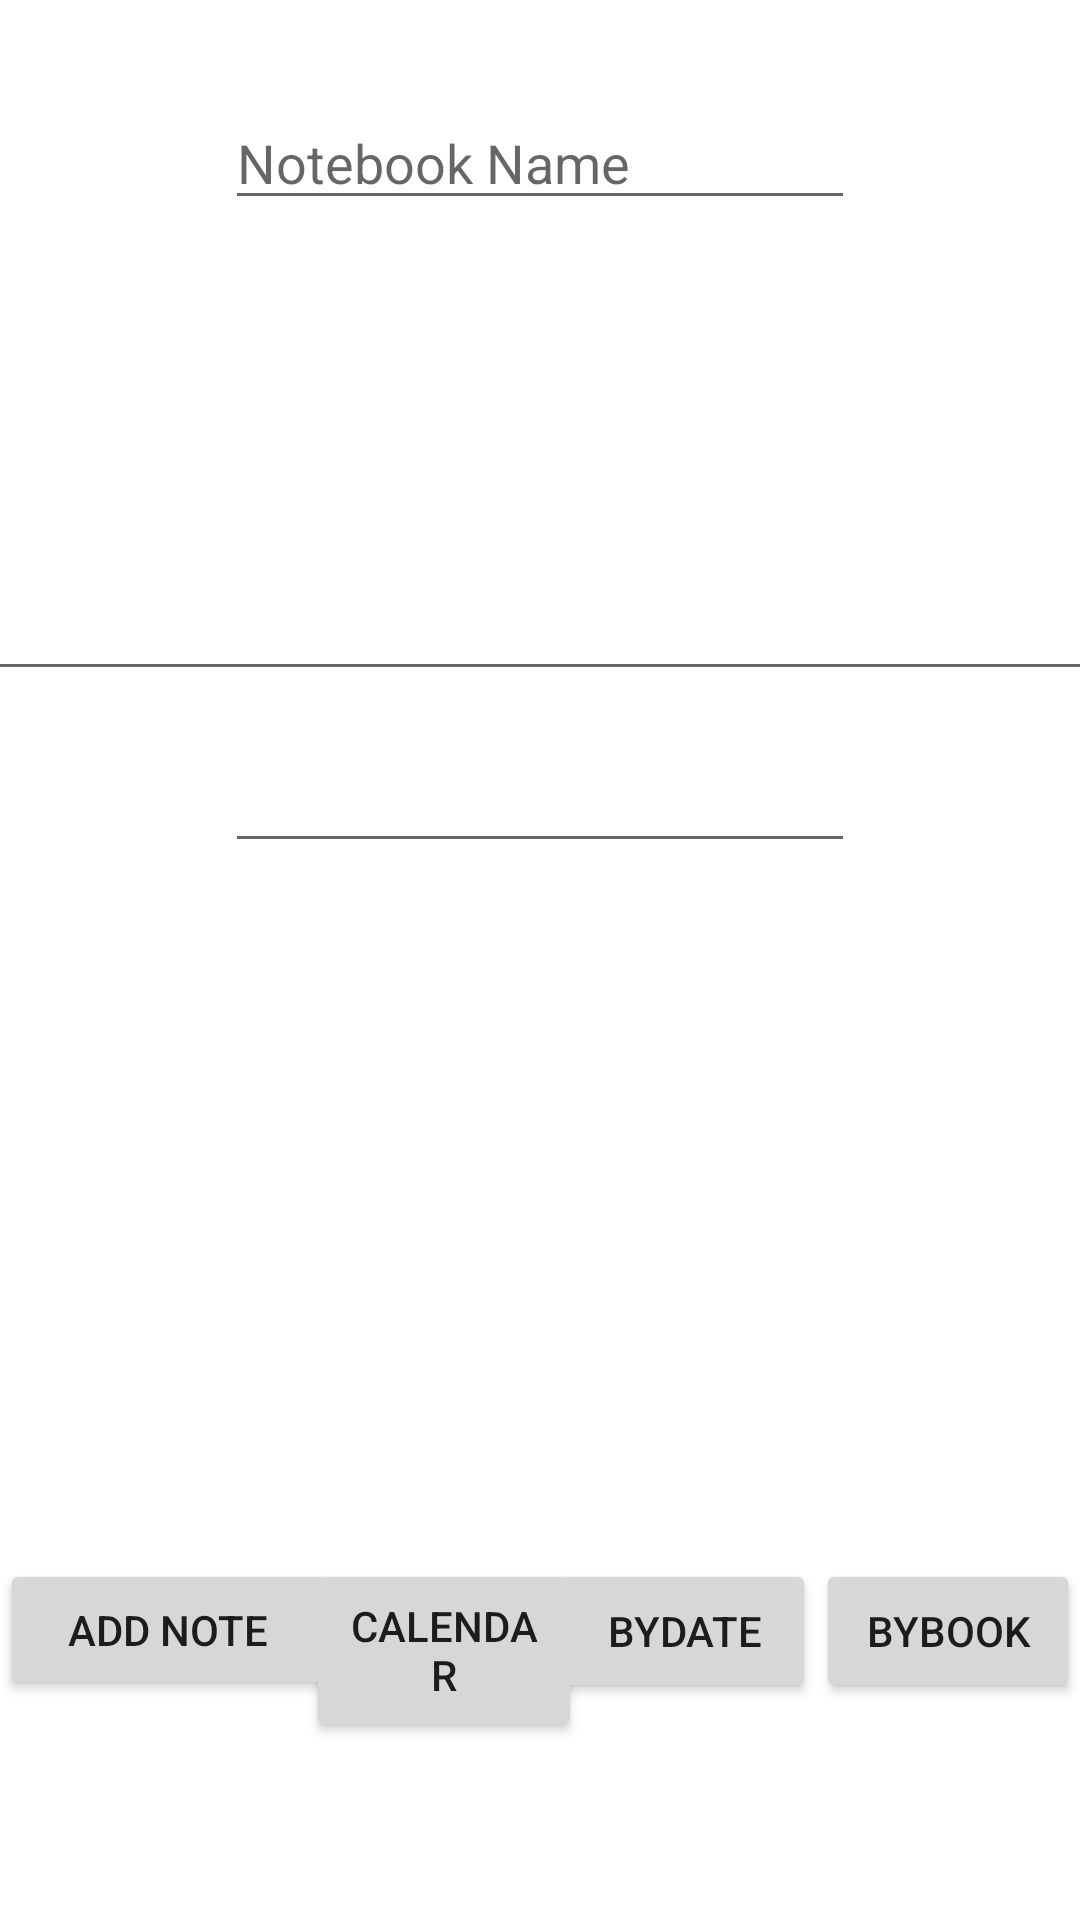

The Android layout XML behind this screen, and the referenced resources:
<!-- AndroidManifest.xml: application theme Theme.OrganizingApp -->
<!-- res/layout/activity_note.xml -->
<?xml version="1.0" encoding="utf-8"?>
<androidx.constraintlayout.widget.ConstraintLayout xmlns:android="http://schemas.android.com/apk/res/android"
    xmlns:app="http://schemas.android.com/apk/res-auto"
    xmlns:tools="http://schemas.android.com/tools"
    android:layout_width="match_parent"
    android:layout_height="match_parent"
    tools:context=".NoteActivity">

    <EditText
        android:id="@+id/bookNameEditText"
        android:layout_width="wrap_content"
        android:layout_height="wrap_content"
        android:layout_marginTop="32dp"
        android:ems="10"
        android:hint="Notebook Name"
        android:inputType="textPersonName"
        app:layout_constraintEnd_toEndOf="parent"
        app:layout_constraintStart_toStartOf="parent"
        app:layout_constraintTop_toTopOf="parent" />

    <EditText
        android:id="@+id/dateEditText"
        android:layout_width="wrap_content"
        android:layout_height="wrap_content"
        android:layout_marginTop="16dp"
        android:ems="10"
        android:inputType="date"
        app:layout_constraintEnd_toEndOf="parent"
        app:layout_constraintStart_toStartOf="parent"
        app:layout_constraintTop_toBottomOf="@+id/noteTextEditText" />

    <ListView
        android:id="@+id/noteListView"
        android:layout_width="403dp"
        android:layout_height="200dp"
        android:layout_marginTop="16dp"
        app:layout_constraintEnd_toEndOf="parent"
        app:layout_constraintStart_toStartOf="parent"
        app:layout_constraintTop_toBottomOf="@+id/dateEditText" />

    <Button
        android:id="@+id/addNoteButton"
        android:layout_width="112dp"
        android:layout_height="47dp"
        android:layout_marginTop="16dp"
        android:text="Add Note"
        app:layout_constraintStart_toStartOf="parent"
        app:layout_constraintTop_toBottomOf="@+id/noteListView" />

    <Button
        android:id="@+id/calendarButton"
        android:layout_width="92dp"
        android:layout_height="61dp"
        android:layout_marginTop="16dp"
        android:onClick="switchCalendarActivity"
        android:text="Calendar"
        app:layout_constraintEnd_toStartOf="@+id/byDateButton"
        app:layout_constraintStart_toEndOf="@+id/addNoteButton"
        app:layout_constraintTop_toBottomOf="@+id/noteListView" />

    <EditText
        android:id="@+id/noteTextEditText"
        android:layout_width="404dp"
        android:layout_height="141dp"
        android:layout_marginTop="16dp"
        android:ems="10"
        android:inputType="textLongMessage|textPersonName"
        app:layout_constraintEnd_toEndOf="parent"
        app:layout_constraintStart_toStartOf="parent"
        app:layout_constraintTop_toBottomOf="@+id/bookNameEditText" />

    <Button
        android:id="@+id/byDateButton"
        android:layout_width="wrap_content"
        android:layout_height="wrap_content"
        android:layout_marginTop="16dp"
        android:text="ByDate"
        app:layout_constraintEnd_toStartOf="@+id/byBookButton"
        app:layout_constraintTop_toBottomOf="@+id/noteListView" />

    <Button
        android:id="@+id/byBookButton"
        android:layout_width="wrap_content"
        android:layout_height="wrap_content"
        android:layout_marginTop="16dp"
        android:text="byBook"
        app:layout_constraintEnd_toEndOf="parent"
        app:layout_constraintTop_toBottomOf="@+id/noteListView" />

</androidx.constraintlayout.widget.ConstraintLayout>
<!-- resources referenced by this layout -->
<resources>
  <style name="Theme.OrganizingApp" parent="Theme.MaterialComponents.DayNight.DarkActionBar">
          
          <item name="colorPrimary">@color/purple_500</item>
          <item name="colorPrimaryVariant">@color/purple_700</item>
          <item name="colorOnPrimary">@color/white</item>
          
          <item name="colorSecondary">@color/teal_200</item>
          <item name="colorSecondaryVariant">@color/teal_700</item>
          <item name="colorOnSecondary">@color/black</item>
          
          <item name="android:statusBarColor" tools:targetApi="l">?attr/colorPrimaryVariant</item>
          
      </style>
  <!-- not gathered from this repository: default colours our renderer supplied (Android Studio template values) -->
  <color name="purple_500">#FF6200EE</color>
  <color name="purple_700">#FF3700B3</color>
  <color name="teal_200">#FF03DAC5</color>
  <color name="teal_700">#FF018786</color>
  <color name="black">#FF000000</color>
  <color name="white">#FFFFFFFF</color>
</resources>
